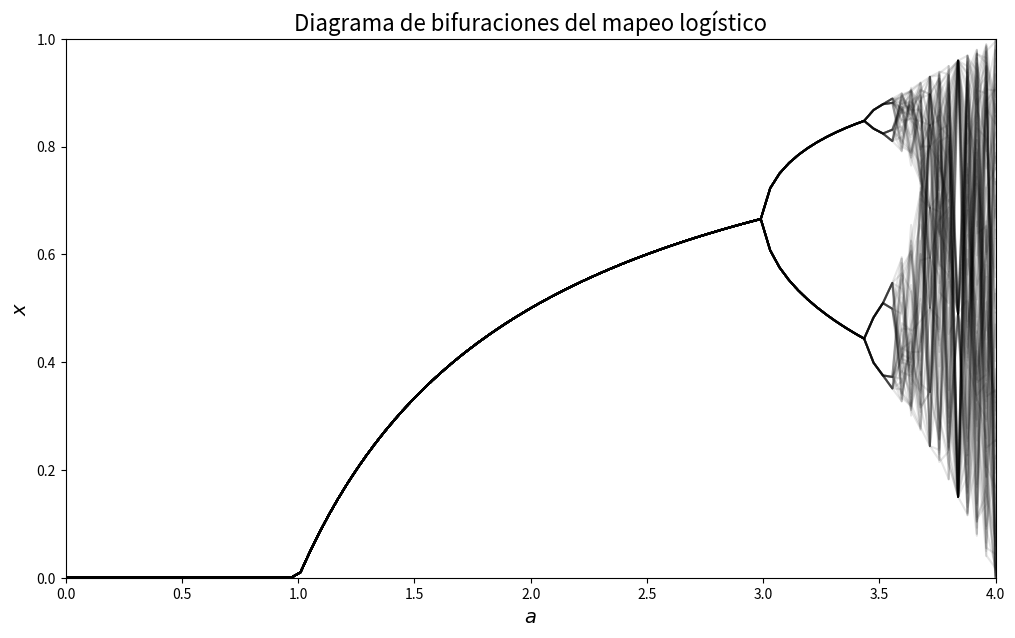

Reproduce this figure in Python.
#!/usr/bin/env python3
# -*- coding: utf-8 -*-
"""

"""


########Diagrama de bifurcaciones: Mapeo Logístico


import numpy as np
import matplotlib.pyplot as plt



############ mapeo logístico
def ml(x,a):
    return a*x*(1-x)


#### Parameters
a_min = 0
a_max = 4
n_a = 100
n_plot = 100

a = np.linspace(a_min, a_max,n_a) ###tamaño parabola

#####Condición inicial
x=np.full(n_a,0.2)

### eliminación de transitorios
for i in range(500):
    x = ml(x,a)

##dibujar las últimas iteraciones 
plt.figure(figsize= (12,7))


for i in range(n_plot):

    x = a*x*(1-x)
    plt.plot(a,x, 'k', alpha = 0.1)


####grafica
plt.xlabel(r"$a$", fontsize=14)
plt.ylabel(r"$x$", fontsize=14)
plt.title("Diagrama de bifuraciones del mapeo logístico", fontsize=16)
    
plt.xlim(a_min,a_max)
plt.ylim(0,1)

plt.show()
####
